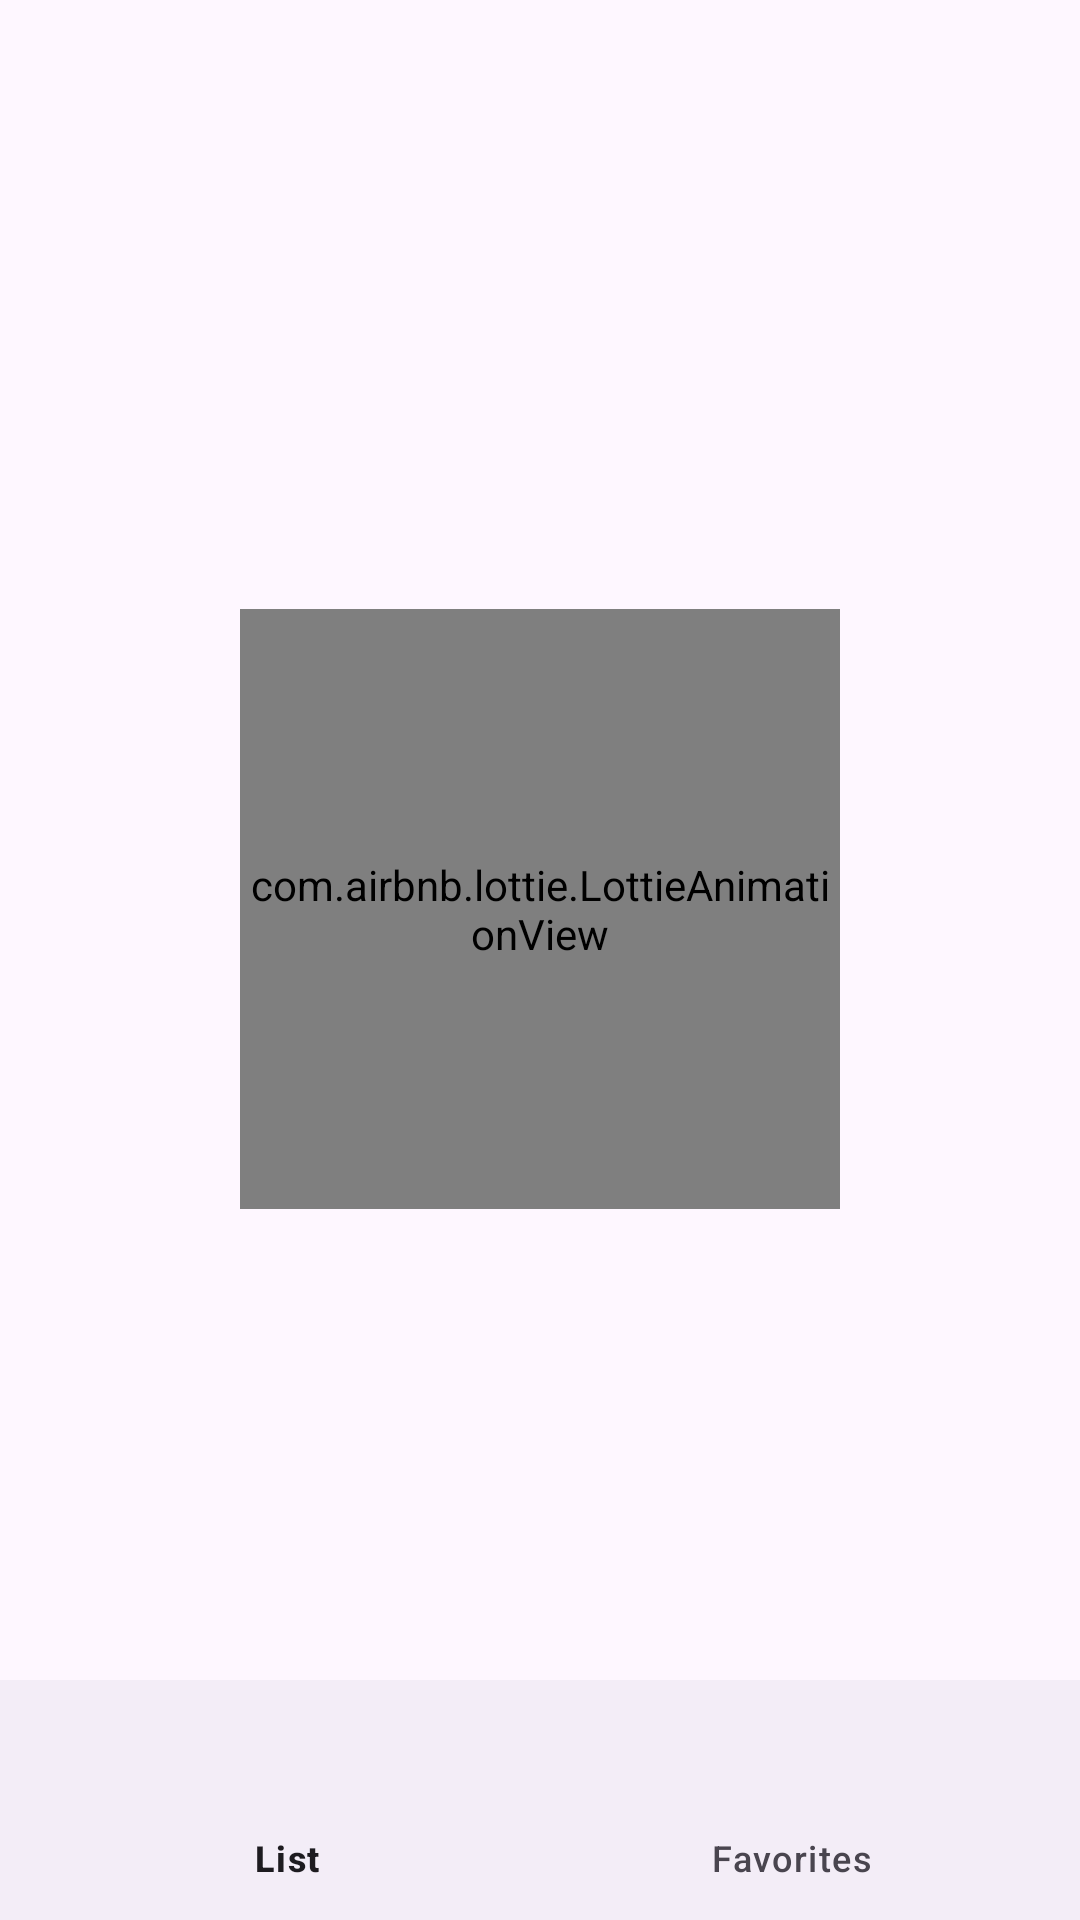

Reconstruct the res/layout file that produces this screen, plus the resources it refers to.
<!-- AndroidManifest.xml: application theme Theme.Test -->
<!-- res/layout/activity_principal.xml -->
<?xml version="1.0" encoding="utf-8"?>
<androidx.constraintlayout.widget.ConstraintLayout xmlns:android="http://schemas.android.com/apk/res/android"
    xmlns:app="http://schemas.android.com/apk/res-auto"
    xmlns:tools="http://schemas.android.com/tools"
    android:layout_width="match_parent"
    android:layout_height="match_parent"
    android:orientation="vertical"
    tools:context=".ui.activities.PrincipalActivity">

    <TextView
        android:id="@+id/txtUser"
        android:layout_width="match_parent"
        android:layout_height="100dp"
        android:layout_gravity="center"
        android:gravity="center"
        android:textSize="@dimen/text_normal_size"
        android:textStyle="bold"
        app:layout_constraintEnd_toEndOf="parent"
        app:layout_constraintStart_toStartOf="parent"
        app:layout_constraintTop_toTopOf="parent"
        tools:text="Bienvenido" />

    <FrameLayout
        android:id="@+id/frame_container"
        android:layout_width="match_parent"
        android:layout_height="1dp"
        app:layout_constraintBottom_toTopOf="@+id/bottom_navigation"
        app:layout_constraintEnd_toEndOf="parent"
        app:layout_constraintStart_toStartOf="parent"
        app:layout_constraintTop_toBottomOf="@+id/txtUser" />

    <androidx.recyclerview.widget.RecyclerView
        android:id="@+id/rvUsers"
        android:layout_width="409dp"
        android:layout_height="275dp"
        app:layout_constraintEnd_toEndOf="parent"
        app:layout_constraintStart_toStartOf="parent"
        app:layout_constraintTop_toBottomOf="@+id/frame_container" />

    <com.google.android.material.bottomnavigation.BottomNavigationView
        android:id="@+id/bottom_navigation"
        android:layout_width="match_parent"
        android:layout_height="wrap_content"
        app:layout_constraintBottom_toBottomOf="parent"
        app:layout_constraintEnd_toEndOf="parent"
        app:layout_constraintStart_toStartOf="parent"
        app:menu="@menu/navigation_menu_bar" />

    <com.airbnb.lottie.LottieAnimationView
        android:id="@+id/animationView"
        android:layout_width="200dp"
        android:layout_height="200dp"
        app:layout_constraintBottom_toBottomOf="@+id/rvUsers"
        app:layout_constraintEnd_toEndOf="parent"
        app:layout_constraintStart_toStartOf="parent"
        app:layout_constraintTop_toTopOf="@+id/txtUser"
        app:lottie_autoPlay="true"
        app:lottie_loop="true"
        app:lottie_rawRes="@raw/loading2" />

</androidx.constraintlayout.widget.ConstraintLayout>
<!-- resources referenced by this layout -->
<resources>
  <dimen name="text_normal_size">22sp</dimen>
  <style name="Theme.Test" parent="Base.Theme.Test" />
  <style name="Base.Theme.Test" parent="Theme.Material3.DayNight.NoActionBar">
          
          
      </style>
</resources>
